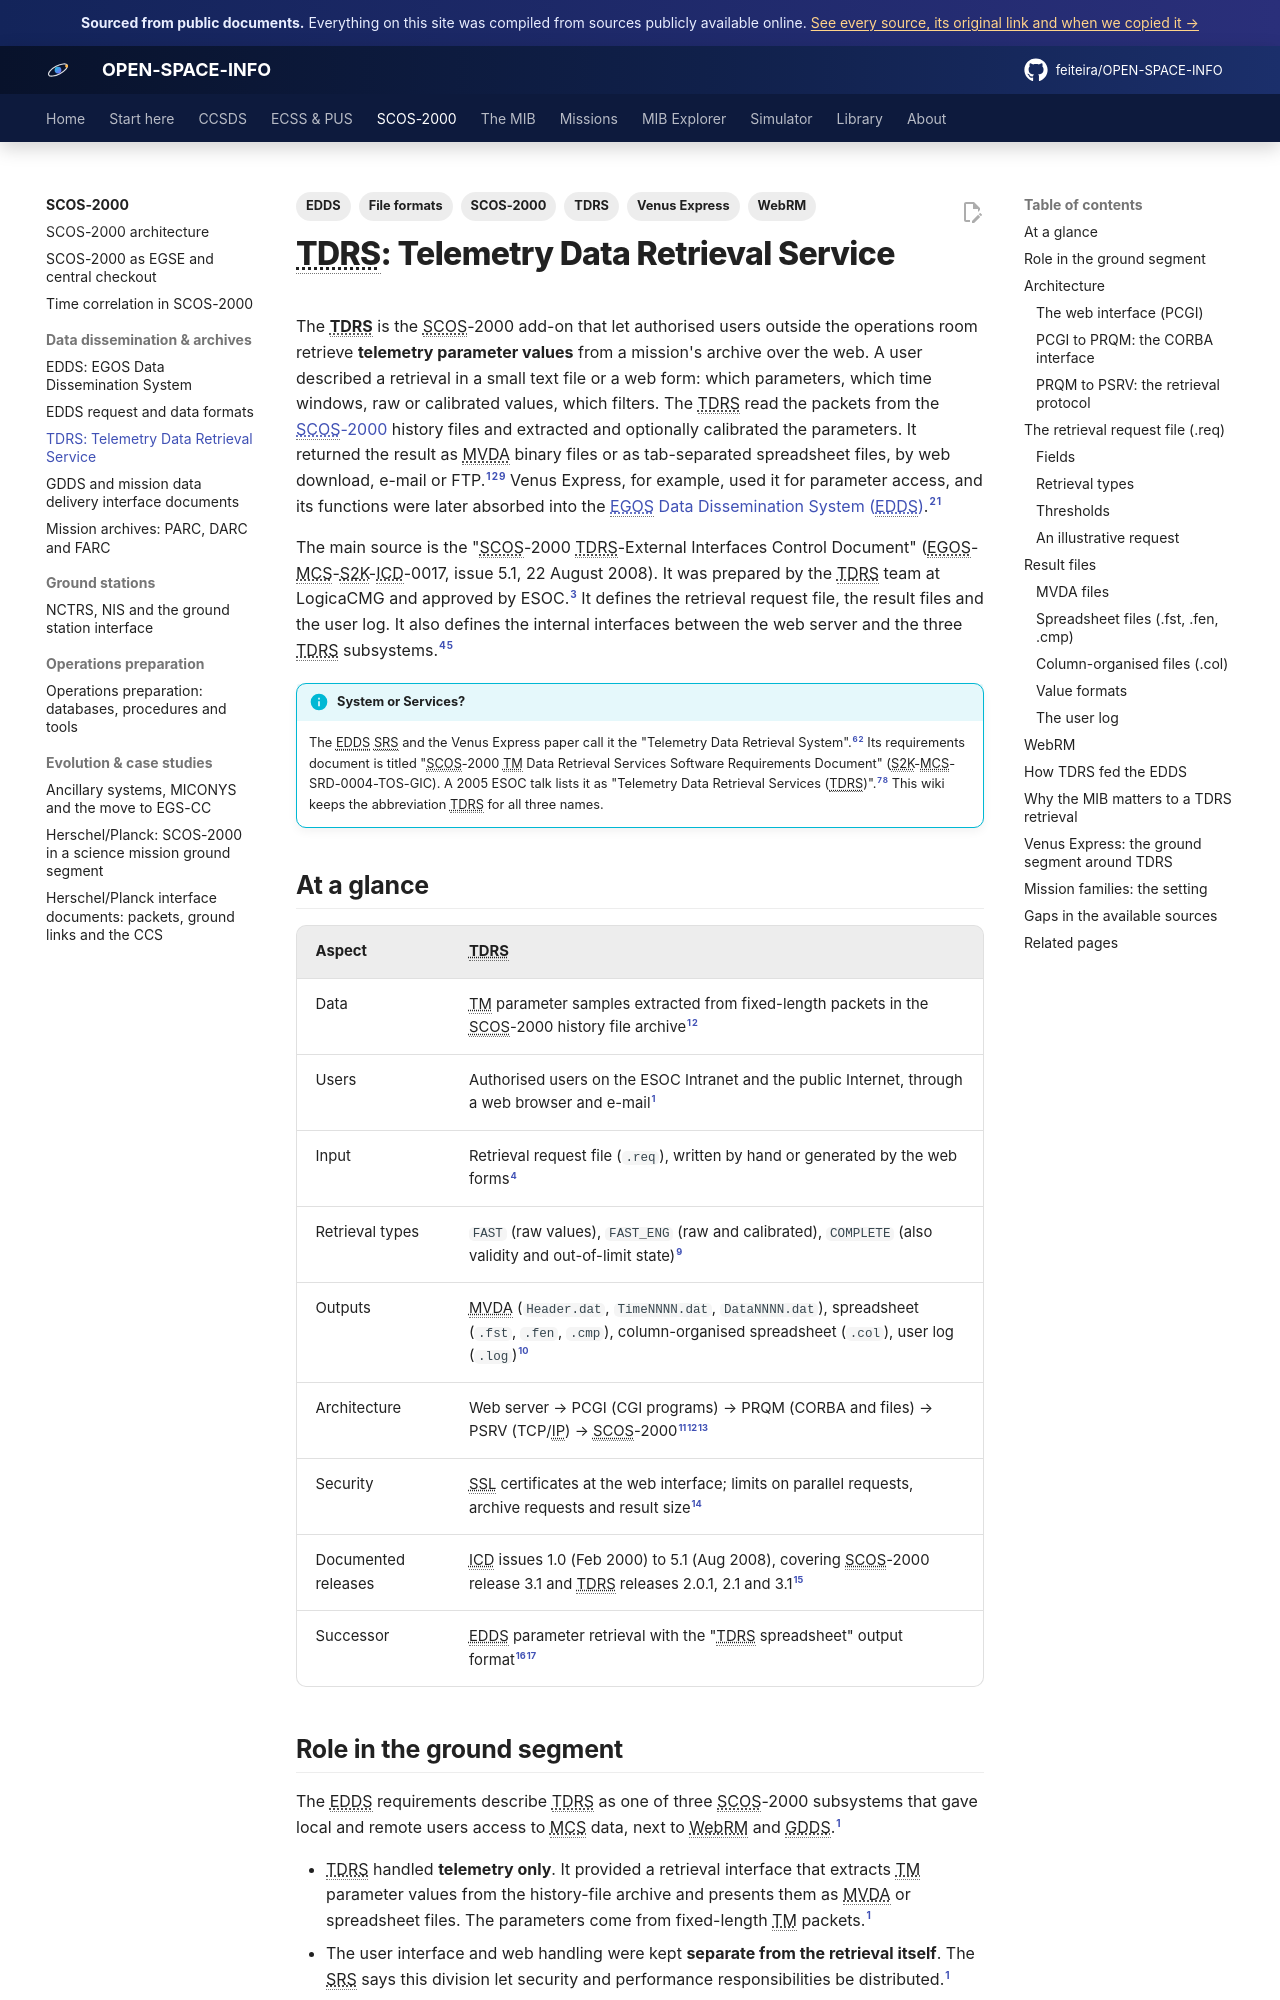

repository: feiteira/OPEN-SPACE-INFO · page: scos2000/tdrs/index.html · generator: mkdocs

---
title: "TDRS: Telemetry Data Retrieval Service"
description: The SCOS-2000 Telemetry Data Retrieval System/Services (TDRS) - its role, web/PCGI/PRQM/PSRV architecture, the .req retrieval request file, fast and complete retrievals, filters and time windows, MVDA, spreadsheet and column result files, the user log, WebRM, how TDRS fed the EDDS, and the Venus Express ground segment that used it.
tags: [SCOS-2000, TDRS, WebRM, EDDS, Venus Express, File formats]
sources: [icd-0017-tdrs-5-1, vex-delhaise-web, srs, gsaw2005-guerrucci, euicd-v25, icd-7-0-final, mib-20250916m25925pfms001-sol]
---

# TDRS: Telemetry Data Retrieval Service

The **TDRS** is the SCOS-2000 add-on that let authorised users outside the operations room
retrieve **telemetry parameter values** from a mission's archive over the web. A user described
a retrieval in a small text file or a web form: which parameters, which time windows, raw or
calibrated values, which filters. The TDRS read the packets from the
[SCOS-2000](index.md) history files and extracted and optionally calibrated the parameters. It
returned the result as MVDA binary files or as tab-separated spreadsheet files, by web
download, e-mail or FTP.[^srs-pred][^vex-tdrs][^icd-req] Venus Express, for example, used it
for parameter access, and its functions were later absorbed into the
[EGOS Data Dissemination System (EDDS)](edds.md).[^vex-tdrs][^srs-pred]

The main source is the "SCOS-2000 TDRS-External Interfaces Control Document"
(EGOS-MCS-S2K-ICD-0017, issue 5.1, 22 August 2008). It was prepared by the TDRS team at
LogicaCMG and approved by ESOC.[^icd-title] It defines the retrieval request file, the result
files and the user log. It also defines the internal interfaces between the web server and the
three TDRS subsystems.[^icd-abstract][^icd-scope]

!!! info "System or Services?"
    The EDDS SRS and the Venus Express paper call it the "Telemetry Data Retrieval System".[^srs-acr][^vex-tdrs]
    Its requirements document is titled "SCOS-2000 TM Data Retrieval Services Software
    Requirements Document" (S2K-MCS-SRD-0004-TOS-GIC). A 2005 ESOC talk lists it as "Telemetry
    Data Retrieval Services (TDRS)".[^icd-ad][^gsaw05-infra] This wiki keeps the abbreviation
    TDRS for all three names.

## At a glance

| Aspect | TDRS |
|---|---|
| Data | TM parameter samples extracted from fixed-length packets in the SCOS-2000 history file archive[^srs-pred][^vex-tdrs] |
| Users | Authorised users on the ESOC Intranet and the public Internet, through a web browser and e-mail[^srs-pred] |
| Input | Retrieval request file (`.req`), written by hand or generated by the web forms[^icd-abstract] |
| Retrieval types | `FAST` (raw values), `FAST_ENG` (raw and calibrated), `COMPLETE` (also validity and out-of-limit state)[^icd-req] |
| Outputs | MVDA (`Header.dat`, `TimeNNNN.dat`, `DataNNNN.dat`), spreadsheet (`.fst`, `.fen`, `.cmp`), column-organised spreadsheet (`.col`), user log (`.log`)[^icd-files] |
| Architecture | Web server → PCGI (CGI programs) → PRQM (CORBA and files) → PSRV (TCP/IP) → SCOS-2000[^icd-pcgi][^icd-prqm][^icd-psrv] |
| Security | SSL certificates at the web interface; limits on parallel requests, archive requests and result size[^icd-access] |
| Documented releases | ICD issues 1.0 (Feb 2000) to 5.1 (Aug 2008), covering SCOS-2000 release 3.1 and TDRS releases 2.0.1, 2.1 and 3.1[^icd-status] |
| Successor | EDDS parameter retrieval with the "TDRS spreadsheet" output format[^srs-appb][^eu-m] |
